5-way image classification set "Agglomerative Model Data" from GitHub (kundana04/Food-Freshness-Detection-Using-Deep-Learning); label vocabulary: fresh, rotten, slightly aged, spoiled, stale.

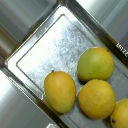
Label: slightly aged

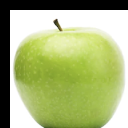
Label: fresh

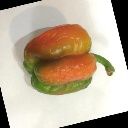
Label: rotten

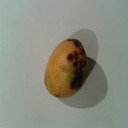
Label: stale

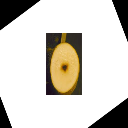
Label: spoiled

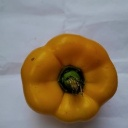
Label: slightly aged
